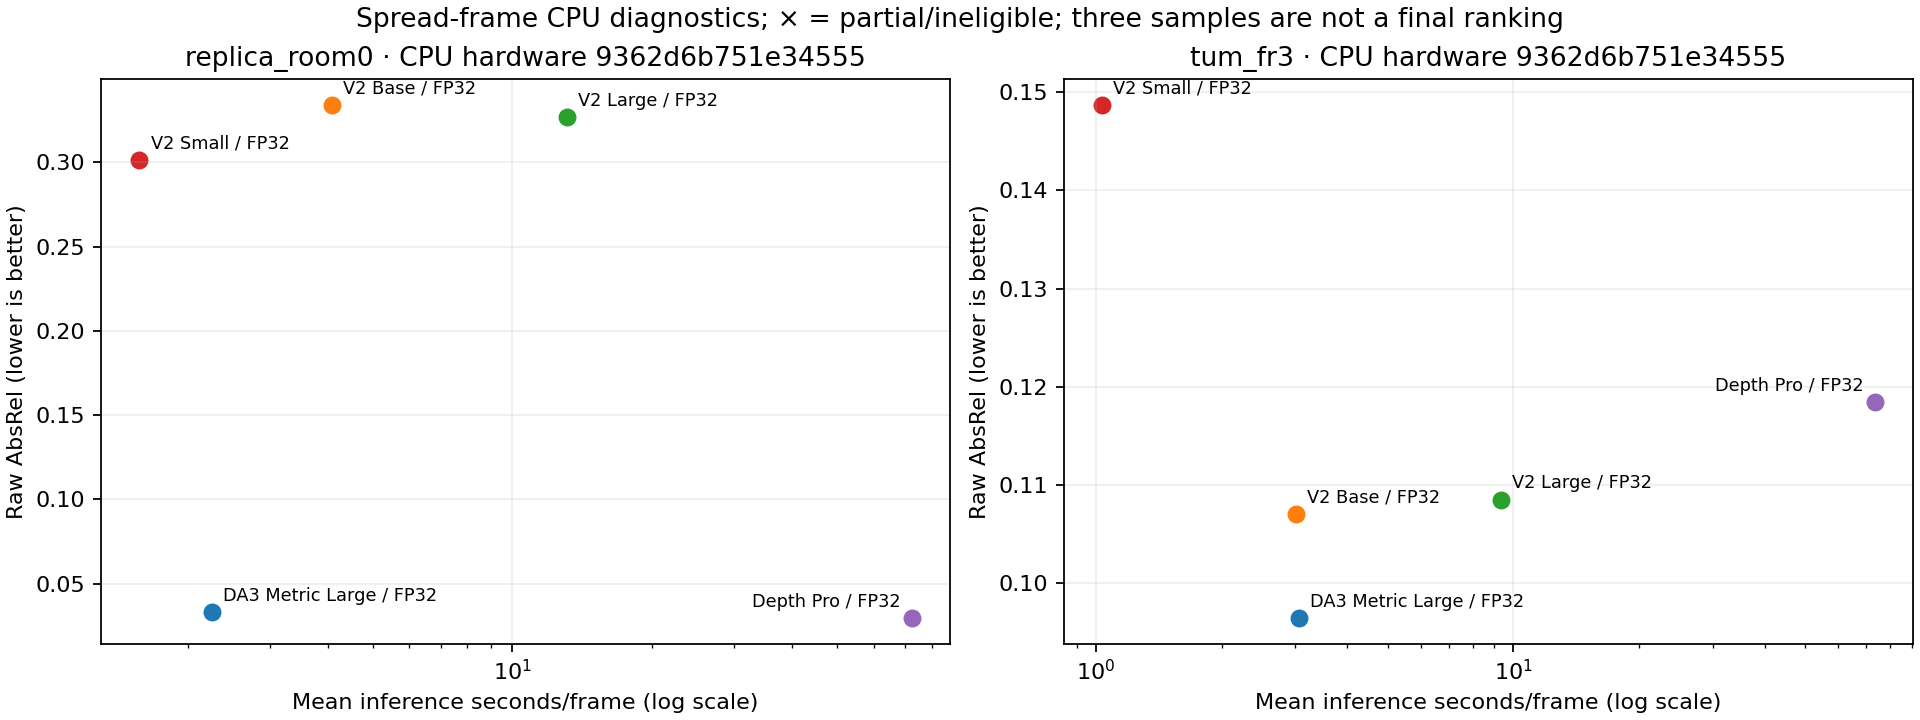

The table this chart was drawn from, first rows:
group_id, model, device, precision, hardware_id, process_res, domains, sequence, status, frames_expected, frames_ok, frames_failed, frames_pending, gt_frames, mean_seconds, raw_abs_rel, raw_rmse_m, raw_delta1, scaled_abs_rel, scaled_rmse_m, prediction_coverage, minimum_coverage, estimated_full_hours, eligible
20474031352502d8, da3_metric_large, cpu, float32, 9362d6b751e34555, 504, general, replica_room0, complete, 3, 3, 0, 0, 3, 2.255, 0.03319, 0.1322, 0.998, 0.02007, 0.09012, 1.0, 1.0, 1.253, True
20474031352502d8, da3_metric_large, cpu, float32, 9362d6b751e34555, 504, general, tum_fr3, complete, 3, 3, 0, 0, 3, 3.06, 0.09646, 0.3101, 0.9314, 0.04597, 0.233, 1.0, 1.0, 2.198, True
20474031352502d8, da3_metric_large, cpu, float32, 9362d6b751e34555, 504, general, kitti06, complete, 3, 3, 0, 0, 0, 1.361, , , , , , , , 0.4163, False
20474031352502d8, da3_metric_large, cpu, float32, 9362d6b751e34555, 504, general, overall, complete, 9, 9, 0, 0, 6, 2.225, 0.06483, 0.2212, 0.9647, 0.03302, 0.1615, 1.0, 1.0, 3.866, True
5c652123595a52ea, da3_metric_large, cuda, float16, 92891c27138ce37c, 504, general, replica_room0, complete, 3, 3, 0, 0, 3, 0.115, 0.03329, 0.1326, 0.998, 0.02007, 0.09012, 1.0, 1.0, 0.0639, True
5c652123595a52ea, da3_metric_large, cuda, float16, 92891c27138ce37c, 504, general, tum_fr3, complete, 3, 3, 0, 0, 3, 0.1651, 0.09647, 0.31, 0.9317, 0.04595, 0.2328, 1.0, 1.0, 0.1185, True
5c652123595a52ea, da3_metric_large, cuda, float16, 92891c27138ce37c, 504, general, kitti06, complete, 3, 3, 0, 0, 0, 0.05672, , , , , , , , 0.01735, False
5c652123595a52ea, da3_metric_large, cuda, float16, 92891c27138ce37c, 504, general, overall, complete, 9, 9, 0, 0, 6, 0.1123, 0.06488, 0.2213, 0.9649, 0.03301, 0.1615, 1.0, 1.0, 0.1998, True
2fcccbccb6ab3f7d, da3_metric_large, cuda, float32, 92891c27138ce37c, 504, general, replica_room0, complete, 3, 3, 0, 0, 3, 0.1945, 0.03319, 0.1322, 0.998, 0.02007, 0.09012, 1.0, 1.0, 0.1081, True
2fcccbccb6ab3f7d, da3_metric_large, cuda, float32, 92891c27138ce37c, 504, general, tum_fr3, complete, 3, 3, 0, 0, 3, 0.4878, 0.09646, 0.3101, 0.9314, 0.04597, 0.233, 1.0, 1.0, 0.3503, True
2fcccbccb6ab3f7d, da3_metric_large, cuda, float32, 92891c27138ce37c, 504, general, kitti06, complete, 3, 3, 0, 0, 0, 0.1188, , , , , , , , 0.03632, False
2fcccbccb6ab3f7d, da3_metric_large, cuda, float32, 92891c27138ce37c, 504, general, overall, complete, 9, 9, 0, 0, 6, 0.267, 0.06483, 0.2212, 0.9647, 0.03302, 0.1615, 1.0, 1.0, 0.4947, True
21a8b6540d443aa0, dav2_base, cpu, float32, 9362d6b751e34555, 518, hypersim,vkitti, replica_room0, complete, 3, 3, 0, 0, 3, 4.085, 0.3341, 1.025, 0.1024, 0.04997, 0.1844, 1.0, 1.0, 2.269, True
21a8b6540d443aa0, dav2_base, cpu, float32, 9362d6b751e34555, 518, hypersim,vkitti, tum_fr3, complete, 3, 3, 0, 0, 3, 3.02, 0.107, 0.3563, 0.8992, 0.0644, 0.3038, 1.0, 1.0, 2.168, True
21a8b6540d443aa0, dav2_base, cpu, float32, 9362d6b751e34555, 518, hypersim,vkitti, kitti06, complete, 3, 3, 0, 0, 0, 12.48, , , , , , , , 3.817, False
21a8b6540d443aa0, dav2_base, cpu, float32, 9362d6b751e34555, 518, hypersim,vkitti, overall, complete, 9, 9, 0, 0, 6, 6.528, 0.2206, 0.6908, 0.5008, 0.05718, 0.2441, 1.0, 1.0, 8.254, True
11d659a0872c0823, dav2_large, cpu, float32, 9362d6b751e34555, 518, hypersim,vkitti, replica_room0, complete, 3, 3, 0, 0, 3, 13.09, 0.3272, 0.9564, 0.1687, 0.05038, 0.1984, 1.0, 1.0, 7.272, True
11d659a0872c0823, dav2_large, cpu, float32, 9362d6b751e34555, 518, hypersim,vkitti, tum_fr3, complete, 3, 3, 0, 0, 3, 9.329, 0.1085, 0.2903, 0.9163, 0.04892, 0.232, 1.0, 1.0, 6.698, True
11d659a0872c0823, dav2_large, cpu, float32, 9362d6b751e34555, 518, hypersim,vkitti, kitti06, complete, 3, 3, 0, 0, 0, 36.01, , , , , , , , 11.01, False
11d659a0872c0823, dav2_large, cpu, float32, 9362d6b751e34555, 518, hypersim,vkitti, overall, complete, 9, 9, 0, 0, 6, 19.48, 0.2179, 0.6234, 0.5425, 0.04965, 0.2152, 1.0, 1.0, 24.98, True
19f6778fbc870da8, dav2_small, cpu, float32, 9362d6b751e34555, 518, hypersim,vkitti, replica_room0, complete, 3, 3, 0, 0, 3, 1.573, 0.3016, 0.897, 0.4266, 0.06262, 0.2307, 1.0, 1.0, 0.8741, True
19f6778fbc870da8, dav2_small, cpu, float32, 9362d6b751e34555, 518, hypersim,vkitti, tum_fr3, complete, 3, 3, 0, 0, 3, 1.036, 0.1487, 0.4603, 0.806, 0.07268, 0.3751, 1.0, 1.0, 0.7436, True
19f6778fbc870da8, dav2_small, cpu, float32, 9362d6b751e34555, 518, hypersim,vkitti, kitti06, complete, 3, 3, 0, 0, 0, 4.363, , , , , , , , 1.334, False
19f6778fbc870da8, dav2_small, cpu, float32, 9362d6b751e34555, 518, hypersim,vkitti, overall, complete, 9, 9, 0, 0, 6, 2.324, 0.2251, 0.6786, 0.6163, 0.06765, 0.3029, 1.0, 1.0, 2.952, True
79c53f7ffac1817e, depth_pro, cpu, float32, 9362d6b751e34555, [1536,1536], general, replica_room0, complete, 3, 3, 0, 0, 3, 72.43, 0.02956, 0.09645, 0.9995, 0.01189, 0.05652, 1.0, 1.0, 40.24, True
79c53f7ffac1817e, depth_pro, cpu, float32, 9362d6b751e34555, [1536,1536], general, tum_fr3, complete, 3, 3, 0, 0, 3, 73.39, 0.1185, 0.3945, 0.9107, 0.07507, 0.3569, 1.0, 1.0, 52.7, True
79c53f7ffac1817e, depth_pro, cpu, float32, 9362d6b751e34555, [1536,1536], general, kitti06, complete, 3, 3, 0, 0, 0, 71.67, , , , , , , , 21.92, False
79c53f7ffac1817e, depth_pro, cpu, float32, 9362d6b751e34555, [1536,1536], general, overall, complete, 9, 9, 0, 0, 6, 72.5, 0.07401, 0.2455, 0.9551, 0.04348, 0.2067, 1.0, 1.0, 114.9, True
